Run: headless pygame with SDL's dummy video driver; simulated clock (each Clock.tick advances the game by its frame time, no real sleeping); random seed 0; keys injected as events and as key.get_pressed() state; mouse plan: one left click at the window centre at the start of phase 2, then a move to the lower-right quarter at the start of phase 3.
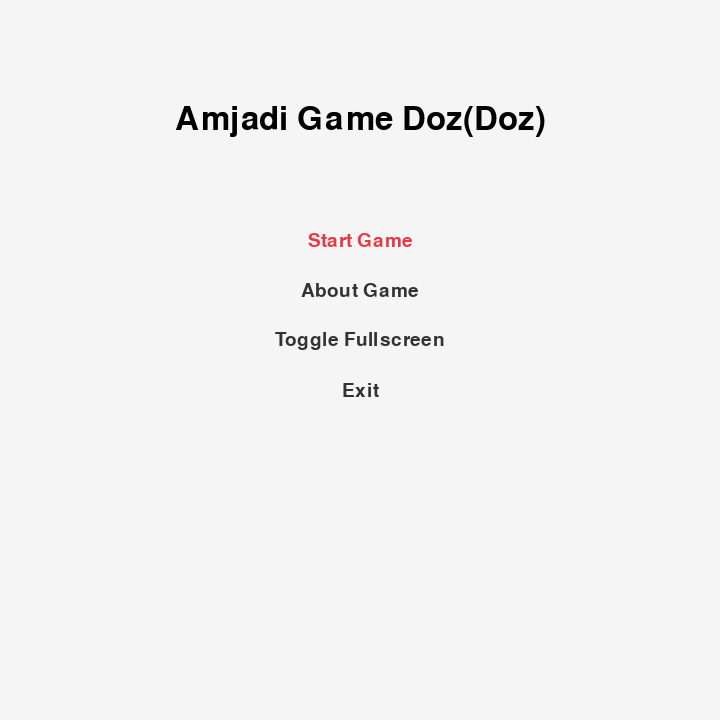
Frame 1 of 4 · flips 1–60 · no input
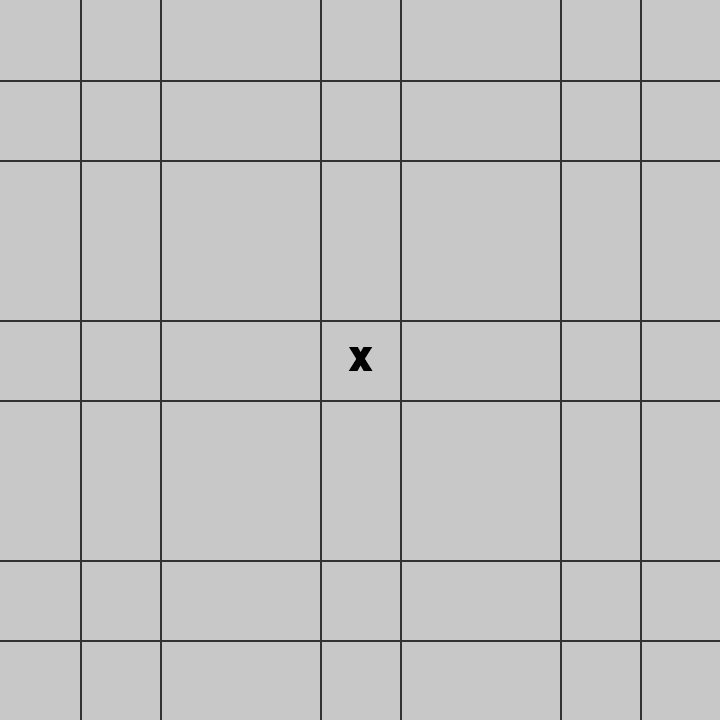
Frame 2 of 4 · flips 61–180 · clicked the window centre · tapped SPACE, RETURN · held RIGHT (→), D
Frame 3 of 4 · flips 181–300 · moved the mouse to the lower-right quarter · held DOWN (↓), S · screen unchanged from frame 2, image omitted
Frame 4 of 4 · flips 301–420 · held LEFT (←), A, UP (↑), W · screen unchanged from frame 3, image omitted

The pygame program that drew these frames:

import pygame
import sys
import random

pygame.init()

# Colors
RED = (230, 57, 70)
BLUE = (29, 78, 137)
JADE = (0, 168, 107)
BLACK = (0, 0, 0)
WHITE = (245, 245, 245)
DARK_GRAY = (50, 50, 50)
GRAY = (200, 200, 200)

# Settings
DEFAULT_SIZE = 720
screen = pygame.display.set_mode((DEFAULT_SIZE, DEFAULT_SIZE), pygame.RESIZABLE)
pygame.display.set_caption("AMJADI DO0OZ")

clock = pygame.time.Clock()

# States
MENU, ABOUT, GAME, END = 0, 1, 2, 3
state = MENU
menu_options = ["Start Game", "About Game", "Toggle Fullscreen", "Exit"]
selected = 0

fullscreen = False

class SmallBoard:
    def __init__(self):
        self.cells = [['' for _ in range(3)] for _ in range(3)]
        self.winner = None
        self.finished = False

    def check_winner(self):
        lines = []

        for i in range(3):
            lines.append(self.cells[i])  # rows
            lines.append([self.cells[r][i] for r in range(3)])  # cols

        lines.append([self.cells[i][i] for i in range(3)])
        lines.append([self.cells[i][2 - i] for i in range(3)])

        for line in lines:
            if line[0] != '' and all(cell == line[0] for cell in line):
                self.winner = line[0]
                self.finished = True
                return self.winner

        if all(self.cells[r][c] != '' for r in range(3) for c in range(3)):
            # Randomly assign a winner color (X or O) for draw boards
            self.winner = random.choice(['X', 'O'])
            self.finished = True
            return self.winner

        return None

    def reset(self):
        self.cells = [['' for _ in range(3)] for _ in range(3)]
        self.winner = None
        self.finished = False

class BigBoard:
    def __init__(self):
        self.boards = [[SmallBoard() for _ in range(3)] for _ in range(3)]
        self.winner = None
        self.finished = False

    def check_winner(self):
        lines = []

        for i in range(3):
            lines.append([self.boards[i][j].winner for j in range(3)])
            lines.append([self.boards[j][i].winner for j in range(3)])

        lines.append([self.boards[i][i].winner for i in range(3)])
        lines.append([self.boards[i][2 - i].winner for i in range(3)])

        for line in lines:
            if None in line or 'Draw' in line:
                continue
            if line[0] != '' and all(w == line[0] for w in line):
                self.winner = line[0]
                self.finished = True
                return self.winner

        if all(b.finished for row in self.boards for b in row):
            self.winner = 'Draw'
            self.finished = True
            return 'Draw'

        return None

    def reset(self):
        for row in self.boards:
            for b in row:
                b.reset()
        self.winner = None
        self.finished = False

def draw_text_center(surface, text, font, color, x, y):
    txt_surf = font.render(text, True, color)
    rect = txt_surf.get_rect(center=(x, y))
    surface.blit(txt_surf, rect)

def draw_small_board(surface, board: SmallBoard, x, y, size, fullscreen):
    cell_size = size / 3
    pygame.draw.rect(surface, GRAY, (x, y, size, size))

    # Internal lines
    for i in range(1, 3):
        pygame.draw.line(surface, DARK_GRAY, (x + i * cell_size, y), (x + i * cell_size, y + size), 2)
        pygame.draw.line(surface, DARK_GRAY, (x, y + i * cell_size), (x + size, y + i * cell_size), 2)

    font_size = int(cell_size * 0.6)
    font = pygame.font.SysFont("Segoe UI", font_size, bold=True)
    font_x = pygame.font.SysFont("Segoe UI", font_size, bold=True)
    font_o = pygame.font.SysFont("Segoe UI", font_size, bold=True)

    for r in range(3):
        for c in range(3):
            cell = board.cells[r][c]
            cx = x + c * cell_size + cell_size / 2
            cy = y + r * cell_size + cell_size / 2
            if cell == 'X':
                # Player X black text
                text = font_x.render("X", True, BLACK)
                rect = text.get_rect(center=(cx, cy))
                surface.blit(text, rect)
            elif cell == 'O':
                if fullscreen:
                    # Draw circle centered in the cell for fullscreen mode
                    radius = int(cell_size * 0.3)
                    pygame.draw.circle(surface, RED, (int(cx), int(cy)), radius, 5)
                else:
                    # Player O red text
                    text = font_o.render("O", True, RED)
                    rect = text.get_rect(center=(cx, cy))
                    surface.blit(text, rect)

    # If board finished, draw border in winner color
    if board.finished:
        color = BLACK if board.winner == 'X' else RED if board.winner == 'O' else DARK_GRAY
        pygame.draw.rect(surface, color, (x, y, size, size), 4)

def draw_big_board(surface, big_board: BigBoard, size, fullscreen):
    surface.fill(WHITE)
    width, height = surface.get_size()
    big_cell = size / 3

    # محاسبه مختصات شروع برای وسط‌چین کردن
    start_x = (width - size) / 2
    start_y = (height - size) / 2

    # Draw big lines
    line_width = max(4, int(size * 0.008))
    for i in range(1, 3):
        pygame.draw.line(surface, BLACK, (start_x + i * big_cell, start_y), (start_x + i * big_cell, start_y + size), line_width)
        pygame.draw.line(surface, BLACK, (start_x, start_y + i * big_cell), (start_x + size, start_y + i * big_cell), line_width)

    for r in range(3):
        for c in range(3):
            draw_small_board(surface, big_board.boards[r][c], start_x + c * big_cell, start_y + r * big_cell, big_cell, fullscreen)


def draw_menu(surface, width, height, selected):
    surface.fill(WHITE)
    font_big = pygame.font.SysFont("Segoe UI", 48)
    font_med = pygame.font.SysFont("Segoe UI", 28)
    draw_text_center(surface, "Amjadi Game Doz(Doz)", font_big, BLACK, width // 2, height // 6)
    for i, option in enumerate(menu_options):
        color = RED if i == selected else DARK_GRAY
        draw_text_center(surface, option, font_med, color, width // 2, height // 3 + i * 50)

def draw_about(surface, width, height):
    surface.fill(WHITE)
    # Title with simple colored text, official font (Arial)
    font_title = pygame.font.SysFont("Arial", 48, bold=True)
    title_text1 = ": Builder Game :"
    title_text2 = "Alireza - Amjadi"
    
    # Colors for each word
    colors_line1 = [RED, JADE, BLUE]
    colors_line2 = [JADE, BLUE, RED]
    
    # Draw first line word by word with color
    words1 = title_text1.split()
    x_offset = width // 2 - (font_title.size(title_text1)[0] // 2)
    y_start = 40
    for i, word in enumerate(words1):
        text_surf = font_title.render(word, True, colors_line1[i % len(colors_line1)])
        surface.blit(text_surf, (x_offset, y_start))
        x_offset += text_surf.get_width() + font_title.size(" ")[0]

    # Draw second line word by word with color
    words2 = title_text2.split()
    x_offset = width // 2 - (font_title.size(title_text2)[0] // 2)
    y_start += 60
    for i, word in enumerate(words2):
        text_surf = font_title.render(word, True, colors_line2[i % len(colors_line2)])
        surface.blit(text_surf, (x_offset, y_start))
        x_offset += text_surf.get_width() + font_title.size(" ")[0]

    font_med = pygame.font.SysFont("Segoe UI", 24)
    lines = [
        "Date Build : 2025",
        "",
        "Ultimate Tic Tac Toe - How to play:",
        "1. The game consists of a 3x3 grid of smaller 3x3 Tic Tac Toe boards.",
        "2. Players take turns placing their marks (X or O) in the small cells.",
        "3. To win a small board, get three of your marks in a row (horizontally,",
        "   vertically, or diagonally) inside that board.",
        "4. Winning a small board claims that board for the player on the big board.",
        "5. The goal is to win three small boards in a row on the big board.",
        "6. If a small board ends in a draw, the game randomly assigns a winner",
        "   color (X or O) for display purposes.",
        "7. Player X uses black marks, Player O uses red marks.",
        "8. You can toggle fullscreen from the menu.",
        "",
        "Press ESC to return to menu."
    ]
    # Move all the lines 50px lower for better visibility
    for i, line in enumerate(lines):
        draw_text_center(surface, line, font_med, DARK_GRAY, width // 2, 150 + i * 30 + 50)

def handle_click(pos, big_board: BigBoard, current_player, width, height):
    if big_board.finished:
        return False
    x, y = pos

    big_cell = width / 3
    big_r = int(y // big_cell)
    big_c = int(x // big_cell)

    if big_r not in range(3) or big_c not in range(3):
        return False

    small_board = big_board.boards[big_r][big_c]

    if small_board.finished:
        return False

    small_cell_size = big_cell / 3
    small_r = int((y - big_r * big_cell) // small_cell_size)
    small_c = int((x - big_c * big_cell) // small_cell_size)

    if small_r not in range(3) or small_c not in range(3):
        return False

    if small_board.cells[small_r][small_c] == '':
        small_board.cells[small_r][small_c] = current_player
        small_board.check_winner()
        big_board.check_winner()
        return True
    return False

def show_end_screen(surface, width, height, winner):
    surface.fill(WHITE)
    font_big = pygame.font.SysFont("Segoe UI", 48, bold=True)
    font_med = pygame.font.SysFont("Segoe UI", 28)
    if winner == 'Draw':
        draw_text_center(surface, "It's a Draw!", font_big, DARK_GRAY, width // 2, height // 3)
    else:
        text = f"Player {winner} wins!"
        draw_text_center(surface, text, font_big, RED if winner == 'O' else BLACK, width // 2, height // 3)

    # Draw buttons
    btn_width, btn_height = 200, 60
    start_rect = pygame.Rect(width // 2 - btn_width - 20, height // 2, btn_width, btn_height)
    exit_rect = pygame.Rect(width // 2 + 20, height // 2, btn_width, btn_height)

    pygame.draw.rect(surface, BLUE, start_rect)
    pygame.draw.rect(surface, RED, exit_rect)

    draw_text_center(surface, "Restart", font_med, WHITE, start_rect.centerx, start_rect.centery)
    draw_text_center(surface, "Exit", font_med, WHITE, exit_rect.centerx, exit_rect.centery)

    return start_rect, exit_rect

def main():
    global screen, fullscreen, state, selected

    big_board = BigBoard()
    current_player = 'X'
    winner = None

    while True:
        width, height = screen.get_size()

        for event in pygame.event.get():
            if event.type == pygame.QUIT:
                pygame.quit()
                sys.exit()

            if state == MENU:
                if event.type == pygame.KEYDOWN:
                    if event.key == pygame.K_UP:
                        selected = (selected - 1) % len(menu_options)
                    elif event.key == pygame.K_DOWN:
                        selected = (selected + 1) % len(menu_options)
                    elif event.key == pygame.K_RETURN:
                        option = menu_options[selected]
                        if option == "Start Game":
                            big_board.reset()
                            current_player = 'X'
                            winner = None
                            state = GAME
                        elif option == "About Game":
                            state = ABOUT
                        elif option == "Toggle Fullscreen":
                            fullscreen = not fullscreen
                            if fullscreen:
                                screen = pygame.display.set_mode((0, 0), pygame.FULLSCREEN)
                            else:
                                screen = pygame.display.set_mode((DEFAULT_SIZE, DEFAULT_SIZE), pygame.RESIZABLE)
                        elif option == "Exit":
                            pygame.quit()
                            sys.exit()

            elif state == ABOUT:
                if event.type == pygame.KEYDOWN:
                    if event.key == pygame.K_ESCAPE:
                        state = MENU

            elif state == GAME:
                if event.type == pygame.MOUSEBUTTONDOWN and event.button == 1:
                    if big_board.finished:
                        continue

                    if handle_click(event.pos, big_board, current_player, width, height):
                        if big_board.finished:
                            winner = big_board.winner
                            state = END
                        else:
                            current_player = 'O' if current_player == 'X' else 'X'

                elif event.type == pygame.KEYDOWN:
                    if event.key == pygame.K_ESCAPE:
                        state = MENU

            elif state == END:
                if event.type == pygame.MOUSEBUTTONDOWN and event.button == 1:
                    mx, my = event.pos
                    start_rect, exit_rect = show_end_screen(screen, width, height, winner)
                    if start_rect.collidepoint(mx, my):
                        big_board.reset()
                        current_player = 'X'
                        winner = None
                        state = GAME
                    elif exit_rect.collidepoint(mx, my):
                        pygame.quit()
                        sys.exit()

        # Draw
        if state == MENU:
            draw_menu(screen, width, height, selected)
        elif state == ABOUT:
            draw_about(screen, width, height)
        elif state == GAME:
            size = min(width, height)
            draw_big_board(screen, big_board, size, fullscreen)
        elif state == END:
            show_end_screen(screen, width, height, winner)

        pygame.display.flip()
        clock.tick(60)

if __name__ == "__main__":
    main()
